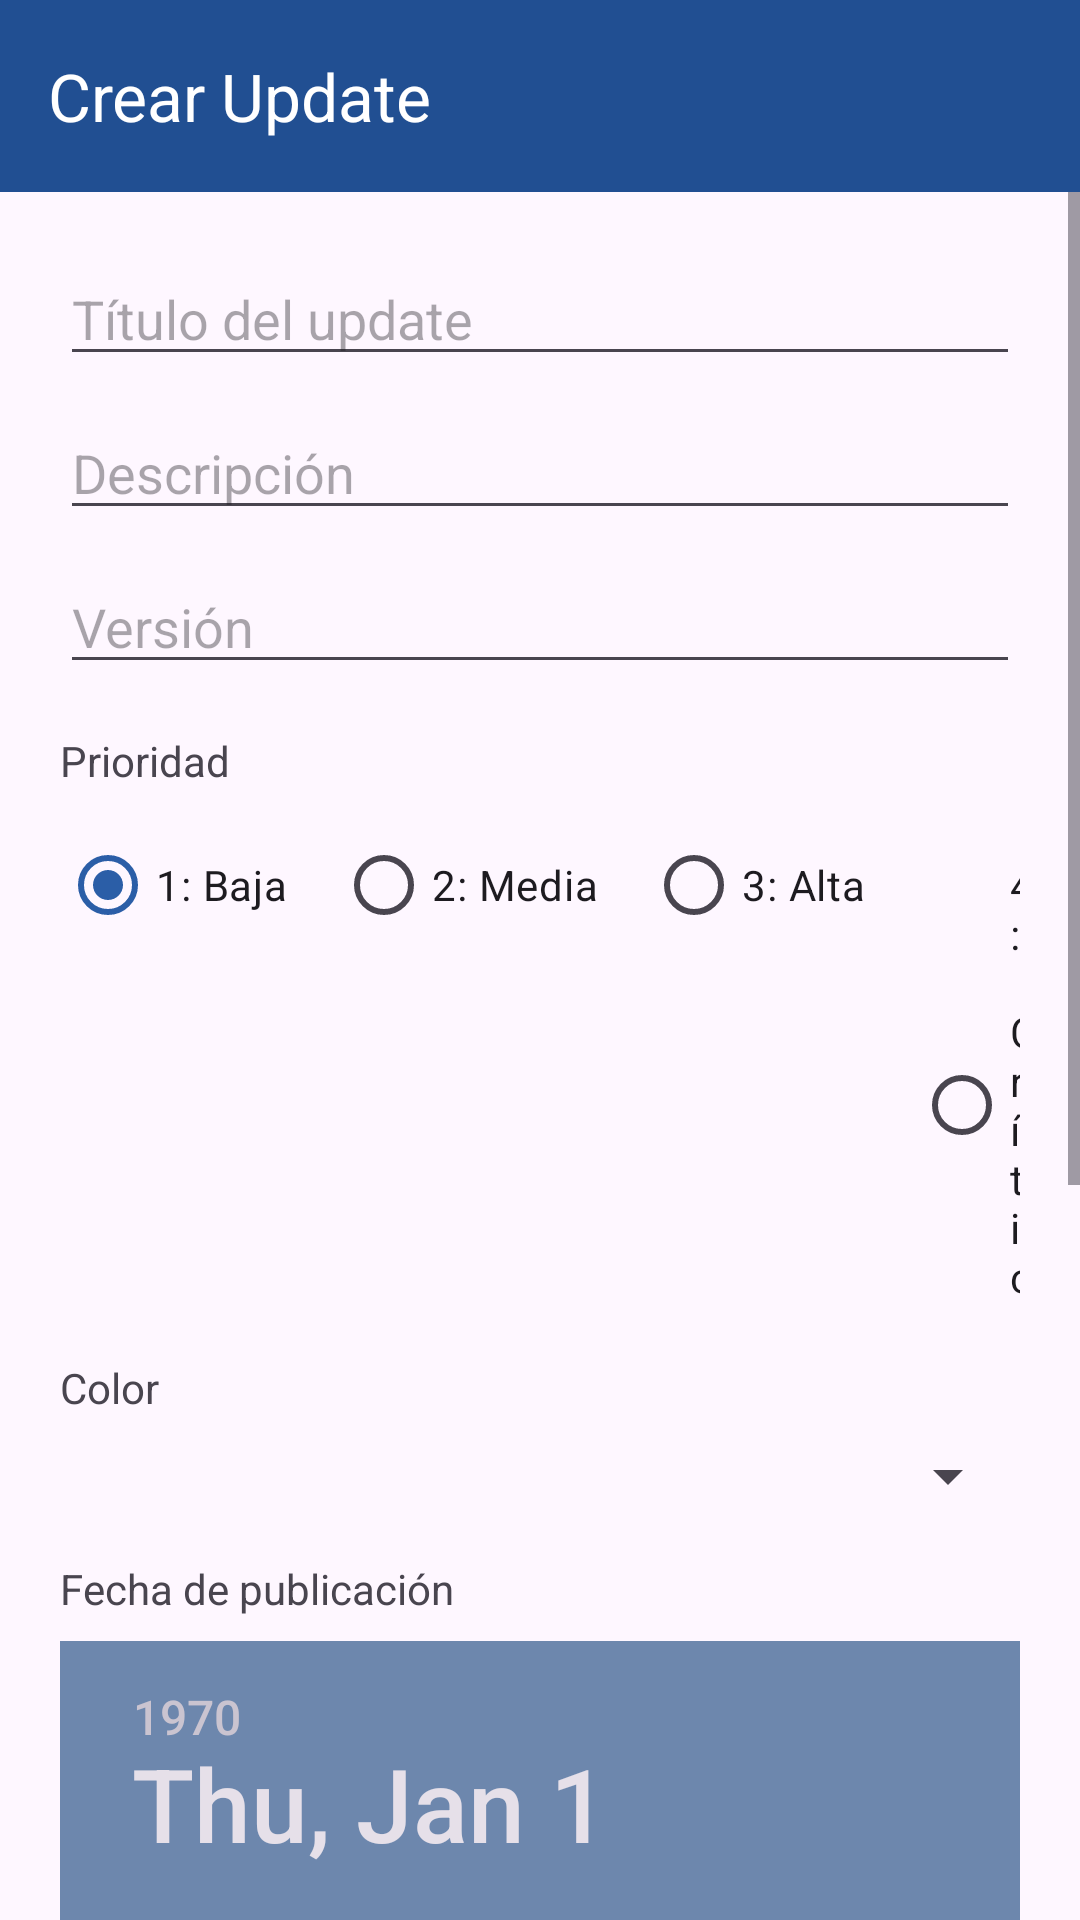

Android layout source for this screen:
<!-- AndroidManifest.xml: application theme Theme.NGDTechSupport -->
<!-- res/layout/activity_create_updates.xml -->
<?xml version="1.0" encoding="utf-8"?>
<LinearLayout xmlns:android="http://schemas.android.com/apk/res/android"
    xmlns:app="http://schemas.android.com/apk/res-auto"
    android:layout_width="match_parent"
    android:layout_height="match_parent"
    android:orientation="vertical">

    <com.google.android.material.appbar.MaterialToolbar
        android:id="@+id/toolbar"
        android:layout_width="match_parent"
        android:layout_height="?attr/actionBarSize"
        android:background="@color/dashboard_header"
        app:navigationIconTint="@color/surface_white"
        app:title="Crear Update"
        app:titleTextColor="@color/surface_white"
        app:navigationIcon="@drawable/ic_arrow_back" />

    <ScrollView
        android:layout_width="match_parent"
        android:layout_height="match_parent">

    <LinearLayout
        android:orientation="vertical"
        android:padding="20dp"
        android:layout_width="match_parent"
        android:layout_height="wrap_content">

        <EditText
            android:id="@+id/etTitle"
            android:layout_width="match_parent"
            android:layout_height="wrap_content"
            android:hint="Título del update"/>

        <EditText
            android:id="@+id/etDescription"
            android:layout_width="match_parent"
            android:layout_height="wrap_content"
            android:hint="Descripción"
            android:layout_marginTop="10dp"/>

        <EditText
            android:id="@+id/etVersion"
            android:layout_width="match_parent"
            android:layout_height="wrap_content"
            android:hint="Versión"
            android:layout_marginTop="10dp"/>

        <TextView
            android:layout_width="match_parent"
            android:layout_height="wrap_content"
            android:text="Prioridad"
            android:layout_marginTop="16dp"/>

        <RadioGroup
            android:id="@+id/rgPriority"
            android:layout_width="match_parent"
            android:layout_height="wrap_content"
            android:orientation="horizontal"
            android:layout_marginTop="8dp">

            <RadioButton
                android:id="@+id/rbPriority1"
                android:layout_width="wrap_content"
                android:layout_height="wrap_content"
                android:text="1: Baja"
                android:checked="true"/>

            <RadioButton
                android:id="@+id/rbPriority2"
                android:layout_width="wrap_content"
                android:layout_height="wrap_content"
                android:text="2: Media"
                android:layout_marginStart="16dp"/>

            <RadioButton
                android:id="@+id/rbPriority3"
                android:layout_width="wrap_content"
                android:layout_height="wrap_content"
                android:text="3: Alta"
                android:layout_marginStart="16dp"/>

            <RadioButton
                android:id="@+id/rbPriority4"
                android:layout_width="wrap_content"
                android:layout_height="wrap_content"
                android:text="4: Crítica"
                android:layout_marginStart="16dp"/>
        </RadioGroup>

        <TextView
            android:layout_width="match_parent"
            android:layout_height="wrap_content"
            android:text="Color"
            android:layout_marginTop="16dp"/>

        <Spinner
            android:id="@+id/spinnerColor"
            android:layout_width="match_parent"
            android:layout_height="wrap_content"
            android:layout_marginTop="8dp"/>

        <TextView
            android:layout_width="match_parent"
            android:layout_height="wrap_content"
            android:text="Fecha de publicación"
            android:layout_marginTop="16dp"/>

        <DatePicker
            android:id="@+id/datePicker"
            android:layout_width="match_parent"
            android:layout_height="wrap_content"
            android:layout_marginTop="8dp"
            android:datePickerMode="calendar"/>

        <Button
            android:id="@+id/btnPublish"
            android:layout_width="match_parent"
            android:layout_height="wrap_content"
            android:text="Publicar Update"
            android:layout_marginTop="20dp"/>

    </LinearLayout>

    </ScrollView>

</LinearLayout>
<!-- resources referenced by this layout -->
<resources>
  <color name="dashboard_header">#214F92</color>
  <color name="surface_white">#FFFFFF</color>
  <style name="Theme.NGDTechSupport" parent="Base.Theme.NGDTechSupport" />
  <style name="Base.Theme.NGDTechSupport" parent="Theme.Material3.DayNight.NoActionBar">
          
          <item name="colorPrimary">@color/primary</item>
          <item name="colorSecondary">@color/secondary</item>
      </style>
  <color name="primary">#2B5EA7</color>
  <color name="secondary">#6D87AD</color>
</resources>
